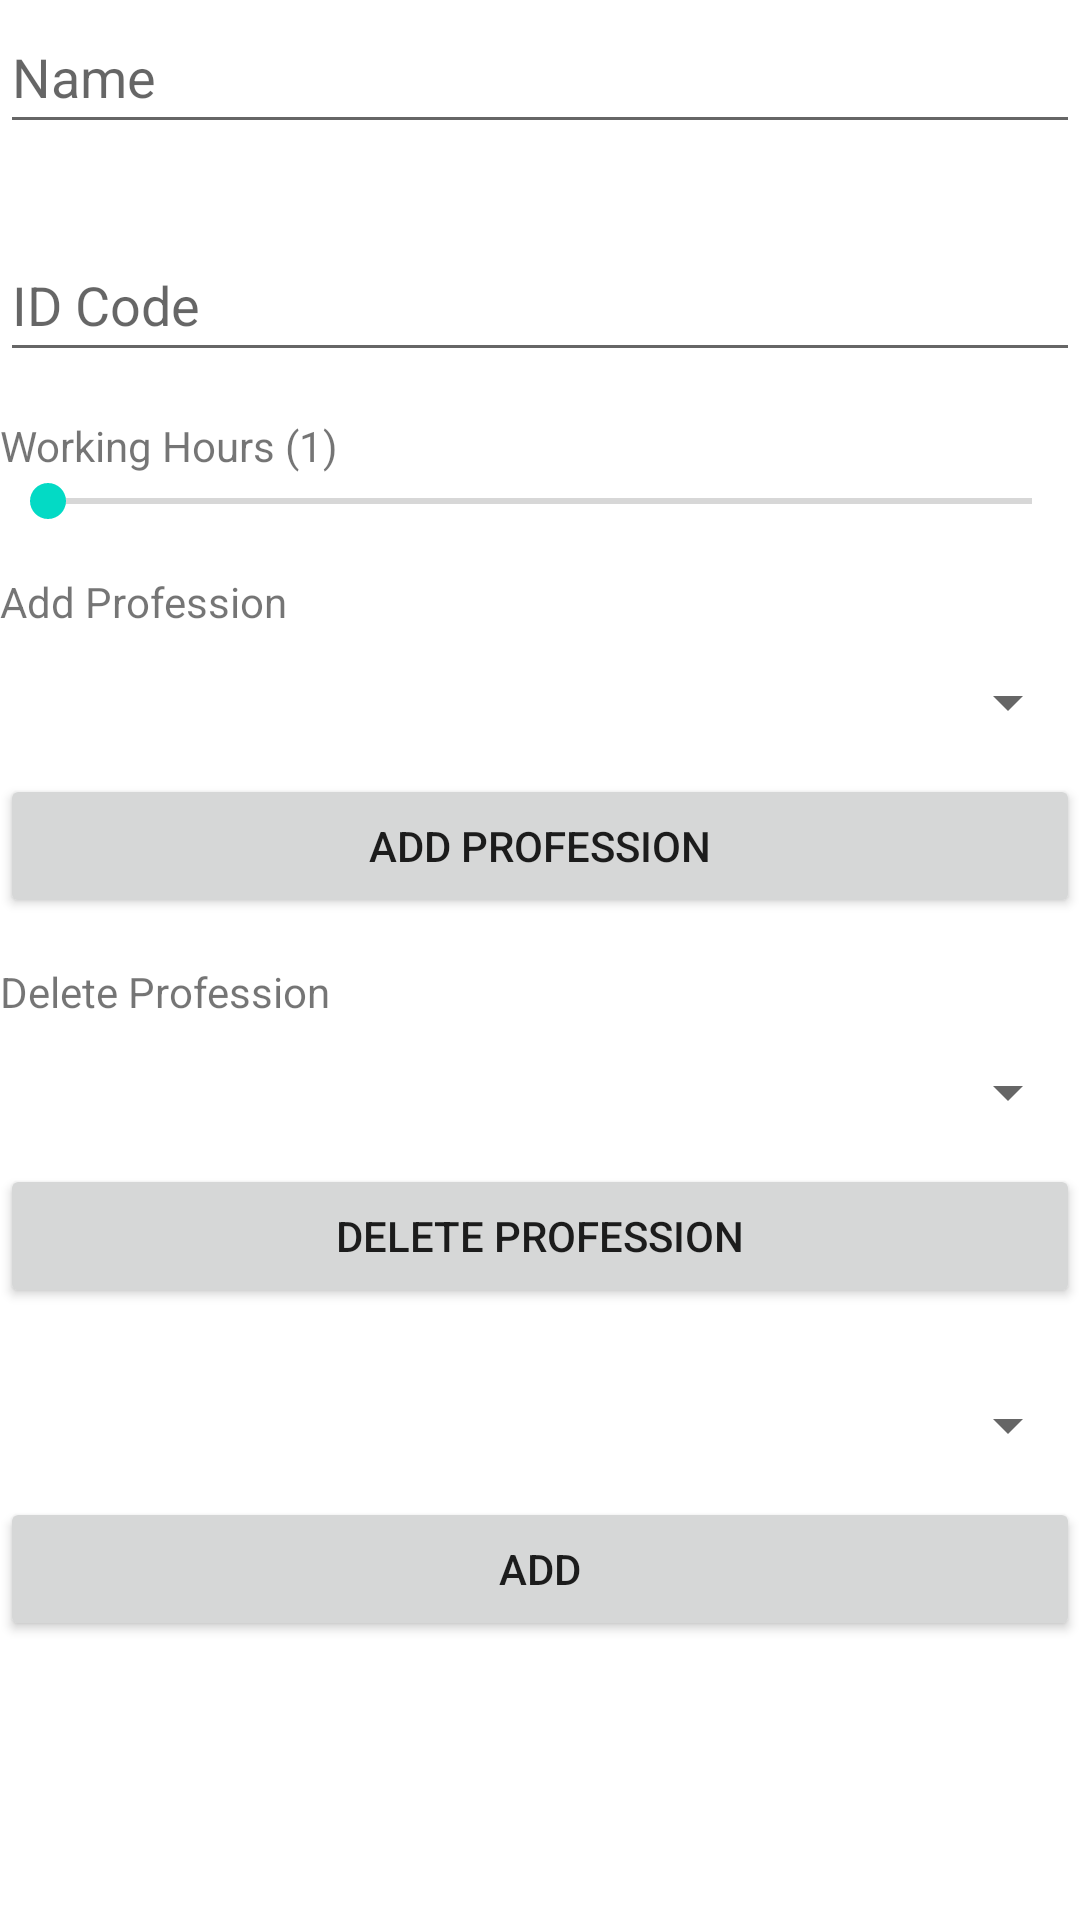

The Android layout XML behind this screen, and the referenced resources:
<!-- AndroidManifest.xml: application theme Theme.APi -->
<!-- res/layout/activity_add_user.xml -->
<?xml version="1.0" encoding="utf-8"?>
<LinearLayout xmlns:android="http://schemas.android.com/apk/res/android"
    xmlns:app="http://schemas.android.com/apk/res-auto"
    xmlns:tools="http://schemas.android.com/tools"
    android:layout_width="match_parent"
    android:layout_height="match_parent"
    android:orientation="vertical"
    tools:context=".AddUser">

    <EditText
        android:id="@+id/Name"
        android:layout_width="match_parent"
        android:layout_height="wrap_content"
        android:ems="10"
        android:hint="Name"
        android:inputType="textPersonName"
        android:minHeight="48dp" />

    <EditText
        android:id="@+id/ID"
        android:layout_width="match_parent"
        android:layout_height="wrap_content"
        android:layout_marginTop="28dp"
        android:ems="10"
        android:hint="ID Code"
        android:inputType="textPersonName"
        android:minHeight="48dp" />

    <Space
        android:layout_width="match_parent"
        android:layout_height="15dp" />

    <TextView
        android:id="@+id/workingHoursTW"
        android:layout_width="match_parent"
        android:layout_height="wrap_content"
        android:text="Working Hours (1)" />

    <SeekBar
        android:id="@+id/workingHours"
        android:layout_width="match_parent"
        android:layout_height="wrap_content"
        android:layout_gravity="center"
        android:max="11" />

    <Space
        android:layout_width="match_parent"
        android:layout_height="15dp" />

    <TextView
        android:layout_width="match_parent"
        android:layout_height="wrap_content"
        android:text="Add Profession" />

    <Spinner
        android:id="@+id/addProfessionSpinner"
        android:layout_width="match_parent"
        android:layout_height="wrap_content"
        android:minHeight="48dp"
        tools:ignore="SpeakableTextPresentCheck" />

    <Button
        android:id="@+id/addProfessionButton"
        android:layout_width="match_parent"
        android:layout_height="wrap_content"
        android:text="Add Profession" />

    <Space
        android:layout_width="match_parent"
        android:layout_height="15dp" />

    <TextView
        android:id="@+id/textView12"
        android:layout_width="match_parent"
        android:layout_height="wrap_content"
        android:text="Delete Profession" />

    <Spinner
        android:id="@+id/addedProfessionsSpinner"
        android:layout_width="match_parent"
        android:layout_height="wrap_content"
        android:minHeight="48dp"
        tools:ignore="SpeakableTextPresentCheck" />

    <Button
        android:id="@+id/deleteProfessionButton"
        android:layout_width="match_parent"
        android:layout_height="wrap_content"
        android:text="Delete Profession" />

    <Space
        android:layout_width="match_parent"
        android:layout_height="15dp" />

    <Spinner
        android:id="@+id/Role"
        android:layout_width="match_parent"
        android:layout_height="wrap_content"
        android:duplicateParentState="false"
        android:entries="@array/roles"
        android:minHeight="48dp" />

    <Button
        android:id="@+id/button"
        android:layout_width="match_parent"
        android:layout_height="wrap_content"
        android:onClick="createUser"
        android:text="Add" />

</LinearLayout>
<!-- resources referenced by this layout -->
<resources>
  <style name="Theme.APi" parent="Theme.MaterialComponents.DayNight.DarkActionBar">
          
          <item name="colorPrimary">@color/purple_500</item>
          <item name="colorPrimaryVariant">@color/purple_700</item>
          <item name="colorOnPrimary">@color/white</item>
          
          <item name="colorSecondary">@color/teal_200</item>
          <item name="colorSecondaryVariant">@color/teal_700</item>
          <item name="colorOnSecondary">@color/black</item>
          
          <item name="android:statusBarColor" tools:targetApi="l">?attr/colorPrimaryVariant</item>
          
      </style>
  <!-- not gathered from this repository: default colours our renderer supplied (Android Studio template values) -->
  <color name="purple_500">#FF6200EE</color>
  <color name="purple_700">#FF3700B3</color>
  <color name="teal_200">#FF03DAC5</color>
  <color name="teal_700">#FF018786</color>
  <color name="black">#FF000000</color>
  <color name="white">#FFFFFFFF</color>
</resources>
